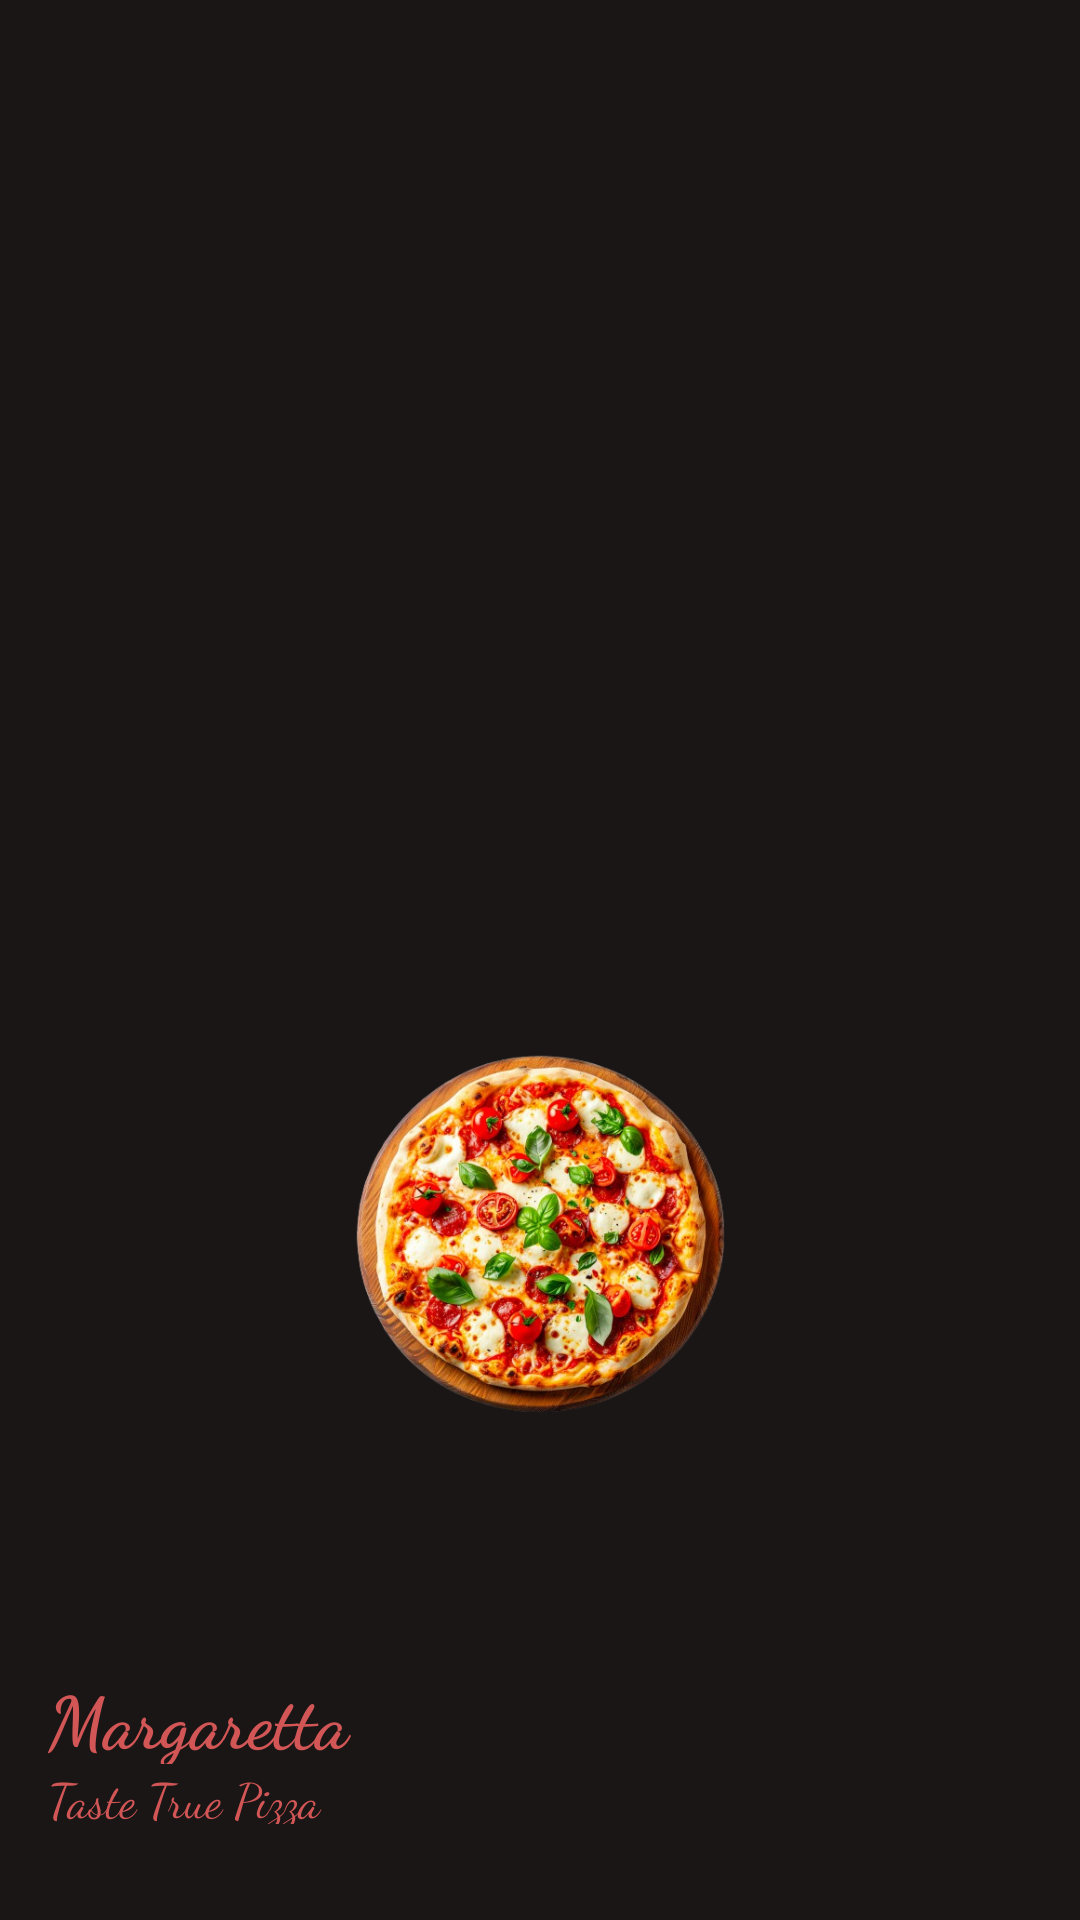

The Android layout XML behind this screen, and the referenced resources:
<!-- AndroidManifest.xml: application theme Theme.FinalProject -->
<!-- res/layout/nav_header.xml -->
<?xml version="1.0" encoding="utf-8"?>
<LinearLayout xmlns:android="http://schemas.android.com/apk/res/android"
    xmlns:app="http://schemas.android.com/apk/res-auto"
    android:id="@+id/back"
    android:layout_width="match_parent"
    android:layout_height="250dp"
    android:background="@color/main"
    android:gravity="bottom"
    android:orientation="vertical"
    android:padding="16dp"
    android:theme="@style/ThemeOverlay.AppCompat.Dark">

    <ImageView
        android:layout_width="wrap_content"
        android:layout_height="155dp"
        android:src="@drawable/pi" />

    <ImageView
        android:id="@+id/profile_pic"
        android:layout_width="68dp"
        android:layout_height="68dp"
        app:srcCompat="@drawable/user" />

    <TextView
        android:layout_width="130dp"
        android:layout_height="32dp"
        android:fontFamily="cursive"
        android:text="Margaretta"
        android:textColor="@color/sub1"
        android:textSize="24sp"
        android:textStyle="bold" />

    <TextView
        android:layout_width="103dp"
        android:layout_height="20dp"
        android:layout_marginBottom="16dp"
        android:fontFamily="cursive"
        android:text="Taste True Pizza"
        android:textColor="@color/sub1"
        android:textSize="16sp" />

</LinearLayout>
<!-- resources referenced by this layout -->
<resources>
  <color name="main">#1B1616</color>
  <color name="sub1">#D35656</color>
  <!-- drawable pi: png bitmap (drawable, 342385 bytes) -->
  <style name="Theme.FinalProject" parent="Base.Theme.FinalProject" />
  <style name="Base.Theme.FinalProject" parent="Theme.AppCompat.Light.NoActionBar">
          
           <item name="colorPrimary">@color/red</item>
      </style>
  <color name="red">#DC0303</color>
</resources>
